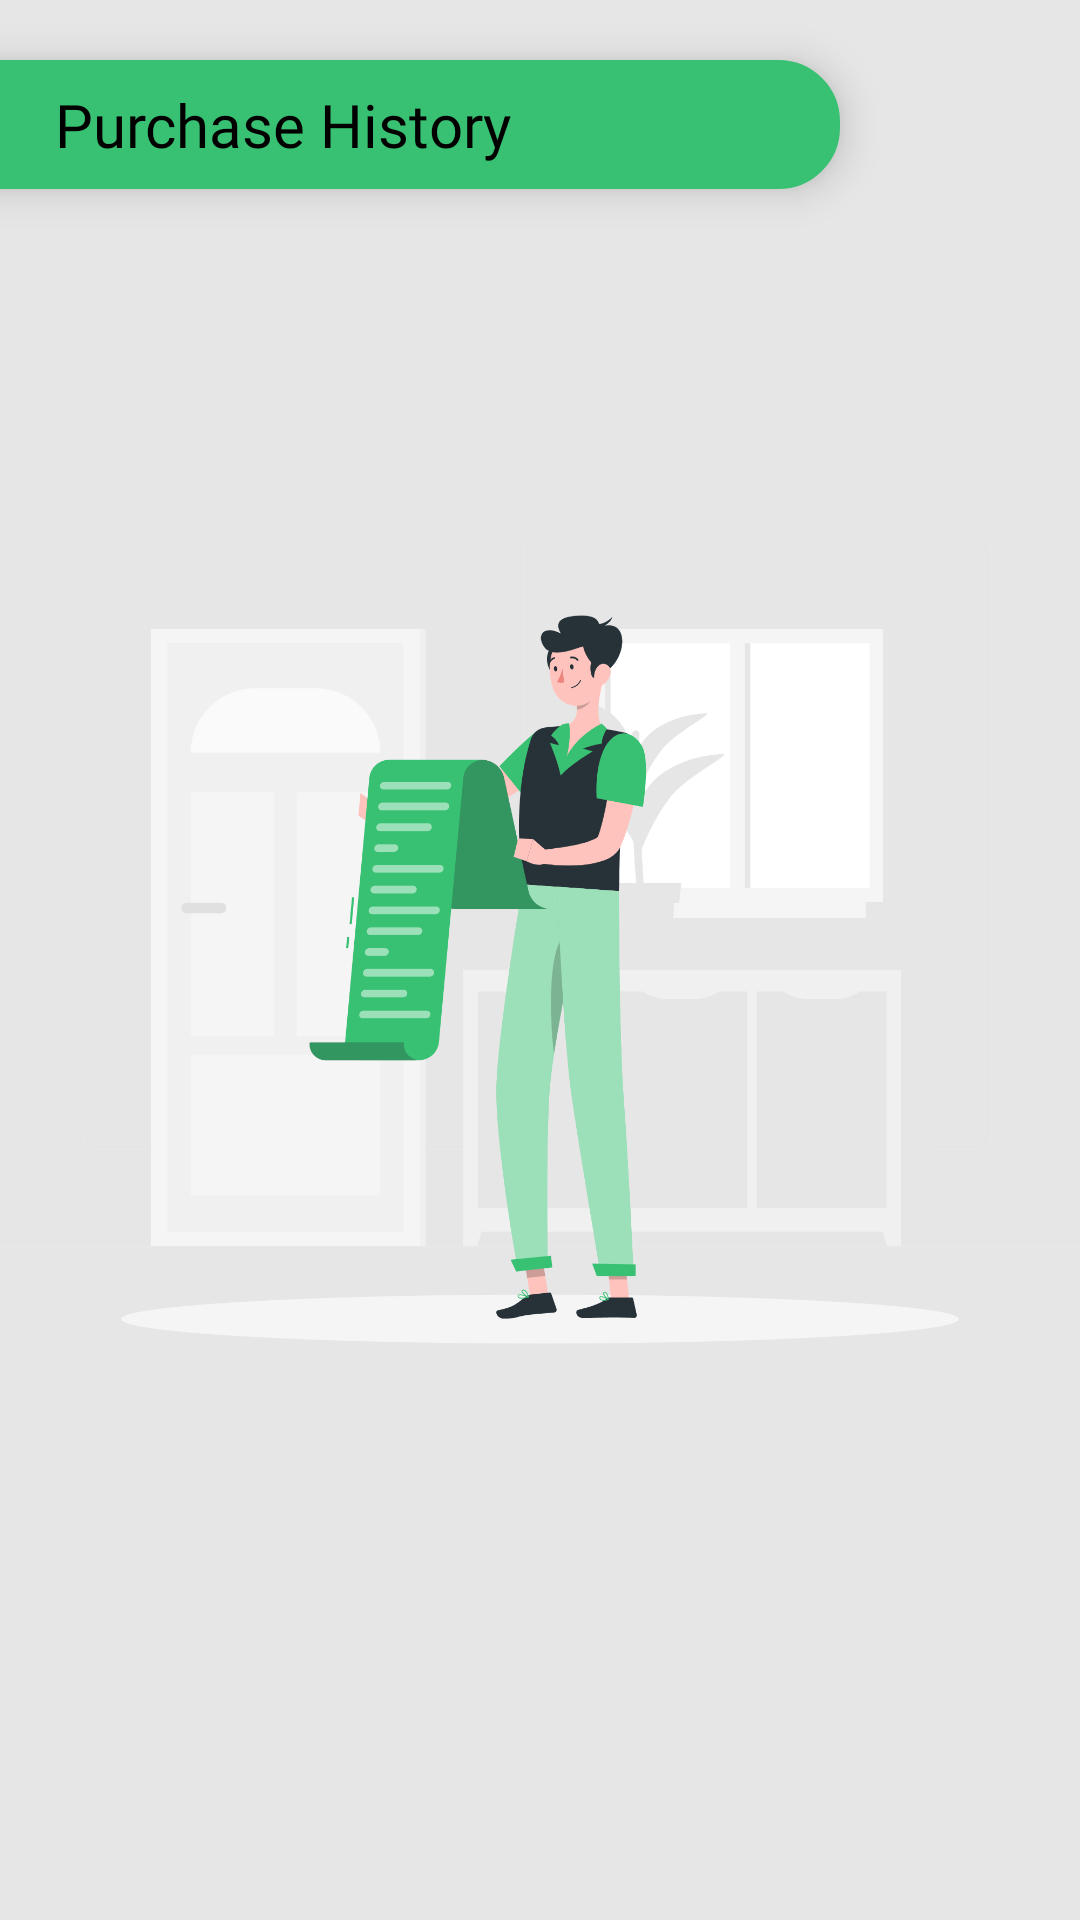

Produce the Android XML layout that renders to this screen, including the resource entries it uses.
<!-- AndroidManifest.xml: activity theme Theme.Krishishop -->
<!-- res/layout/activity_product_history.xml -->
<?xml version="1.0" encoding="utf-8"?>
<RelativeLayout xmlns:android="http://schemas.android.com/apk/res/android"
    xmlns:app="http://schemas.android.com/apk/res-auto"
    xmlns:tools="http://schemas.android.com/tools"
    android:layout_width="match_parent"
    android:layout_height="match_parent"
    tools:context=".ProductHistoryActivity"
    android:background="@color/mainBackground">

    <LinearLayout
        android:id="@+id/lay"
        android:layout_width="match_parent"
        android:layout_height="wrap_content"
        android:layout_marginStart="-20dp"
        android:layout_marginTop="20dp"
        android:layout_marginEnd="80dp"
        android:background="@drawable/roundedbackground"
        android:backgroundTint="@color/lottieColor"
        android:elevation="8dp"
        android:padding="8dp">

        <TextView
            android:id="@+id/title"
            android:layout_width="match_parent"
            android:layout_height="wrap_content"
            android:layout_centerHorizontal="true"
            android:layout_marginStart="30dp"
            android:fontFamily="@font/urbanistbold"
            android:text="Purchase History"
            android:textColor="@color/black"
            android:textSize="20dp" />

    </LinearLayout>

    <ImageView
        android:id="@+id/bg"
        android:layout_width="match_parent"
        android:layout_height="match_parent"
        android:src="@drawable/history"/>

    <androidx.recyclerview.widget.RecyclerView
        android:id="@+id/recyclerHistory"
        android:visibility="gone"
        android:layout_width="match_parent"
        android:layout_height="match_parent"
        android:layout_below="@+id/lay"
        android:layout_margin="10dp"/>

</RelativeLayout>
<!-- resources referenced by this layout -->
<resources>
  <color name="black">#FF000000</color>
  <color name="lottieColor">#38c172</color>
  <color name="mainBackground">#E6E6E6</color>
  <!-- drawable history: png bitmap (drawable, 221365 bytes) -->
  <!-- drawable roundedbackground (drawable-v24) -->
  <?xml version="1.0" encoding="utf-8"?>
  <shape xmlns:android="http://schemas.android.com/apk/res/android">
  
      <corners android:radius="20dp"
          />
      <solid android:color="@color/mainBackground"/>
      <stroke android:color="@android:color/black"
          android:width="1dp"/>
  
  </shape>
  <style name="Theme.Krishishop" parent="Theme.MaterialComponents.DayNight.DarkActionBar">
          
          <item name="colorPrimary">@color/lottieColor</item>
          <item name="colorPrimaryVariant">@color/lottieColor</item>
          <item name="colorOnPrimary">@color/white</item>
          
          <item name="colorSecondary">@color/teal_200</item>
          <item name="colorSecondaryVariant">@color/teal_700</item>
          <item name="colorOnSecondary">@color/white</item>
          
          <item name="android:statusBarColor" tools:targetApi="l">?attr/colorPrimaryVariant</item>
  
          
      </style>
  <color name="white">#FFFFFFFF</color>
  <color name="teal_200">#FF03DAC5</color>
  <color name="teal_700">#FF018786</color>
</resources>
